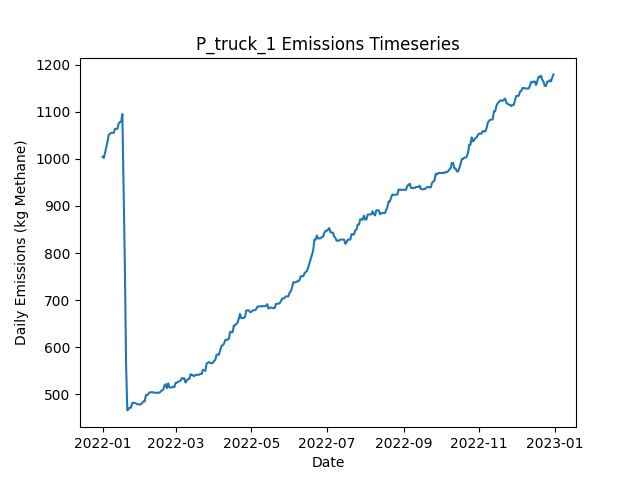

Values plotted in this chart, from the file beside it:
Date, Daily Emissions (Kg Methane), Daily Mitigable Emissions (Kg Methane), Daily Non-Mitigable Emissions (Kg Methan…, Daily Cost ($), Active Leaks, New Leaks, Leaks Repaired, Leaks Naturally Repaired, Leaks Tagged, Daily Repair Cost ($), Daily Natural Repair Cost ($), truck Deployment Cost ($), truck Sites flagged for Follow-Up, truck Leaks tagged for repair, truck Sites Visited, truck Travel Time (Minutes), truck Survey Time (Minutes), OGI_FU Deployment Cost ($), OGI_FU Sites flagged for Follow-Up, OGI_FU Leaks tagged for repair, OGI_FU Sites Visited, OGI_FU Travel Time (Minutes), OGI_FU Survey Time (Minutes)
2022-01-01, 1005, 648.2, 356.3, 400, 356, 359, 0, 3, 0.00000, 0.00000, 600, 400, 0, , 10, 180, 270, 0.00000, , 0, 0, 0, 0
2022-01-02, 1002, 645.5, 356.3, 400, 355, 0, 0, 1, 0.00000, 0.00000, 200, 400, 0, , 1, 20, 30, 0.00000, , 0, 0, 0, 0
2022-01-03, 1013, 646, 367, 1000, 358, 4, 0, 0, 53, 0.00000, 0.00000, 0.00000, 9, , 0, 0, 0, 1000, , 53, 3, 120, 360
2022-01-04, 1024, 648.7, 375.3, 1000, 360, 2, 0, 0, 51, 0.00000, 0.00000, 0.00000, 1, , 0, 0, 0, 1000, , 51, 3, 120, 360
2022-01-05, 1038, 662.3, 375.3, 1000, 363, 3, 0, 0, 71, 0.00000, 0.00000, 0.00000, 0, , 0, 0, 0, 1000, , 71, 3, 120, 360
2022-01-06, 1051, 675.3, 375.3, 500, 365, 3, 0, 1, 27, 0.00000, 200, 0.00000, 0, , 0, 0, 0, 500, , 27, 1, 30, 120
2022-01-07, 1053, 677.9, 375.3, 0.00000, 366, 1, 0, 0, 0.00000, 0.00000, 0.00000, 0.00000, 0, , 0, 0, 0, 0.00000, , 0, 0, 0, 0
2022-01-08, 1055, 677.9, 377.3, 0.00000, 367, 1, 0, 0, 0.00000, 0.00000, 0.00000, 0.00000, 0, , 0, 0, 0, 0.00000, , 0, 0, 0, 0
2022-01-09, 1055, 677.9, 377.3, 0.00000, 367, 0, 0, 0, 0.00000, 0.00000, 0.00000, 0.00000, 0, , 0, 0, 0, 0.00000, , 0, 0, 0, 0
2022-01-10, 1055, 677.9, 377.3, 0.00000, 367, 0, 0, 0, 0.00000, 0.00000, 0.00000, 0.00000, 0, , 0, 0, 0, 0.00000, , 0, 0, 0, 0
2022-01-11, 1063, 686.2, 377.3, 0.00000, 368, 1, 0, 0, 0.00000, 0.00000, 0.00000, 0.00000, 0, , 0, 0, 0, 0.00000, , 0, 0, 0, 0
2022-01-12, 1063, 686.2, 377.3, 0.00000, 368, 0, 0, 0, 0.00000, 0.00000, 0.00000, 0.00000, 0, , 0, 0, 0, 0.00000, , 0, 0, 0, 0
2022-01-13, 1064, 686.4, 377.3, 0.00000, 369, 1, 0, 0, 0.00000, 0.00000, 0.00000, 0.00000, 0, , 0, 0, 0, 0.00000, , 0, 0, 0, 0
2022-01-14, 1075, 697.4, 377.3, 0.00000, 371, 2, 0, 0, 0.00000, 0.00000, 0.00000, 0.00000, 0, , 0, 0, 0, 0.00000, , 0, 0, 0, 0
2022-01-15, 1078, 700.3, 377.7, 0.00000, 373, 3, 0, 1, 0.00000, 0.00000, 200, 0.00000, 0, , 0, 0, 0, 0.00000, , 0, 0, 0, 0
2022-01-16, 1078, 700.3, 377.7, 0.00000, 373, 0, 0, 0, 0.00000, 0.00000, 0.00000, 0.00000, 0, , 0, 0, 0, 0.00000, , 0, 0, 0, 0
2022-01-17, 1095, 717.3, 377.7, 0.00000, 376, 3, 0, 0, 0.00000, 0.00000, 0.00000, 0.00000, 0, , 0, 0, 0, 0.00000, , 0, 0, 0, 0
2022-01-18, 932.1, 563.3, 368.8, 9400, 329, 1, 47, 0, 0.00000, 9400, 0.00000, 0.00000, 0, , 0, 0, 0, 0.00000, , 0, 0, 0, 0
2022-01-19, 775.7, 406.7, 369, 9000, 287, 3, 45, 0, 0.00000, 9000, 0.00000, 0.00000, 0, , 0, 0, 0, 0.00000, , 0, 0, 0, 0
2022-01-20, 562.5, 193.5, 369, 12800, 223, 1, 64, 1, 0.00000, 12800, 200, 0.00000, 0, , 0, 0, 0, 0.00000, , 0, 0, 0, 0
2022-01-21, 466, 96.98, 369, 5600, 196, 1, 28, 0, 0.00000, 5600, 0.00000, 0.00000, 0, , 0, 0, 0, 0.00000, , 0, 0, 0, 0
2022-01-22, 469.1, 99.66, 369.4, 0.00000, 198, 2, 0, 0, 0.00000, 0.00000, 0.00000, 0.00000, 0, , 0, 0, 0, 0.00000, , 0, 0, 0, 0
2022-01-23, 471.8, 102.3, 369.4, 0.00000, 199, 1, 0, 0, 0.00000, 0.00000, 0.00000, 0.00000, 0, , 0, 0, 0, 0.00000, , 0, 0, 0, 0
2022-01-24, 471.8, 102.3, 369.4, 0.00000, 199, 0, 0, 0, 0.00000, 0.00000, 0.00000, 0.00000, 0, , 0, 0, 0, 0.00000, , 0, 0, 0, 0
2022-01-25, 482, 102.3, 379.7, 0.00000, 201, 2, 0, 0, 0.00000, 0.00000, 0.00000, 0.00000, 0, , 0, 0, 0, 0.00000, , 0, 0, 0, 0
2022-01-26, 482, 102.3, 379.7, 0.00000, 201, 0, 0, 0, 0.00000, 0.00000, 0.00000, 0.00000, 0, , 0, 0, 0, 0.00000, , 0, 0, 0, 0
2022-01-27, 481.6, 102.3, 379.2, 0.00000, 200, 0, 0, 0, 0.00000, 0.00000, 0.00000, 0.00000, 0, , 0, 0, 0, 0.00000, , 0, 0, 0, 0
2022-01-28, 480.9, 102.3, 378.6, 0.00000, 199, 0, 0, 0, 0.00000, 0.00000, 0.00000, 0.00000, 0, , 0, 0, 0, 0.00000, , 0, 0, 0, 0
2022-01-29, 478.9, 102.3, 376.6, 0.00000, 198, 0, 0, 0, 0.00000, 0.00000, 0.00000, 0.00000, 0, , 0, 0, 0, 0.00000, , 0, 0, 0, 0
2022-01-30, 478.7, 102.1, 376.6, 0.00000, 197, 0, 0, 1, 0.00000, 0.00000, 200, 0.00000, 0, , 0, 0, 0, 0.00000, , 0, 0, 0, 0
2022-01-31, 478.7, 102.1, 376.6, 0.00000, 197, 0, 0, 0, 0.00000, 0.00000, 0.00000, 0.00000, 0, , 0, 0, 0, 0.00000, , 0, 0, 0, 0
2022-02-01, 478.9, 102.3, 376.6, 0.00000, 198, 1, 0, 0, 0.00000, 0.00000, 0.00000, 0.00000, 0, , 0, 0, 0, 0.00000, , 0, 0, 0, 0
2022-02-02, 481.8, 105.2, 376.6, 0.00000, 200, 2, 0, 0, 0.00000, 0.00000, 0.00000, 0.00000, 0, , 0, 0, 0, 0.00000, , 0, 0, 0, 0
2022-02-03, 485, 107.9, 377, 0.00000, 202, 2, 0, 0, 0.00000, 0.00000, 0.00000, 0.00000, 0, , 0, 0, 0, 0.00000, , 0, 0, 0, 0
2022-02-04, 485, 107.9, 377, 0.00000, 202, 0, 0, 0, 0.00000, 0.00000, 0.00000, 0.00000, 0, , 0, 0, 0, 0.00000, , 0, 0, 0, 0
2022-02-05, 498.4, 112.2, 386.2, 0.00000, 205, 4, 0, 0, 0.00000, 0.00000, 0.00000, 0.00000, 0, , 0, 0, 0, 0.00000, , 0, 0, 0, 0
2022-02-06, 498.4, 112.2, 386.2, 0.00000, 205, 0, 0, 0, 0.00000, 0.00000, 0.00000, 0.00000, 0, , 0, 0, 0, 0.00000, , 0, 0, 0, 0
2022-02-07, 501, 114.9, 386.2, 0.00000, 206, 1, 0, 0, 0.00000, 0.00000, 0.00000, 0.00000, 0, , 0, 0, 0, 0.00000, , 0, 0, 0, 0
2022-02-08, 504.4, 118.2, 386.2, 0.00000, 209, 3, 0, 0, 0.00000, 0.00000, 0.00000, 0.00000, 0, , 0, 0, 0, 0.00000, , 0, 0, 0, 0
2022-02-09, 504.4, 118.2, 386.2, 0.00000, 209, 0, 0, 0, 0.00000, 0.00000, 0.00000, 0.00000, 0, , 0, 0, 0, 0.00000, , 0, 0, 0, 0
2022-02-10, 504.4, 118.2, 386.2, 0.00000, 209, 0, 0, 0, 0.00000, 0.00000, 0.00000, 0.00000, 0, , 0, 0, 0, 0.00000, , 0, 0, 0, 0
2022-02-11, 504.4, 118.2, 386.2, 0.00000, 209, 0, 0, 0, 0.00000, 0.00000, 0.00000, 0.00000, 0, , 0, 0, 0, 0.00000, , 0, 0, 0, 0
2022-02-12, 503.3, 118.2, 385.1, 0.00000, 207, 0, 0, 0, 0.00000, 0.00000, 0.00000, 0.00000, 0, , 0, 0, 0, 0.00000, , 0, 0, 0, 0
2022-02-13, 503.3, 118.2, 385.1, 0.00000, 207, 0, 0, 0, 0.00000, 0.00000, 0.00000, 0.00000, 0, , 0, 0, 0, 0.00000, , 0, 0, 0, 0
2022-02-14, 503.3, 118.2, 385.1, 0.00000, 207, 0, 0, 0, 0.00000, 0.00000, 0.00000, 0.00000, 0, , 0, 0, 0, 0.00000, , 0, 0, 0, 0
2022-02-15, 503.5, 118, 385.5, 0.00000, 207, 1, 0, 1, 0.00000, 0.00000, 200, 0.00000, 0, , 0, 0, 0, 0.00000, , 0, 0, 0, 0
2022-02-16, 503.5, 118, 385.5, 0.00000, 207, 0, 0, 0, 0.00000, 0.00000, 0.00000, 0.00000, 0, , 0, 0, 0, 0.00000, , 0, 0, 0, 0
2022-02-17, 506.6, 120.7, 386, 0.00000, 209, 2, 0, 0, 0.00000, 0.00000, 0.00000, 0.00000, 0, , 0, 0, 0, 0.00000, , 0, 0, 0, 0
2022-02-18, 508.2, 123.3, 384.9, 0.00000, 208, 1, 0, 0, 0.00000, 0.00000, 0.00000, 0.00000, 0, , 0, 0, 0, 0.00000, , 0, 0, 0, 0
2022-02-19, 510.4, 123.6, 386.8, 0.00000, 210, 2, 0, 0, 0.00000, 0.00000, 0.00000, 0.00000, 0, , 0, 0, 0, 0.00000, , 0, 0, 0, 0
2022-02-20, 518.7, 131.8, 386.8, 0.00000, 211, 1, 0, 0, 0.00000, 0.00000, 0.00000, 0.00000, 0, , 0, 0, 0, 0.00000, , 0, 0, 0, 0
2022-02-21, 521.6, 134.7, 386.8, 0.00000, 213, 2, 0, 0, 0.00000, 0.00000, 0.00000, 0.00000, 0, , 0, 0, 0, 0.00000, , 0, 0, 0, 0
2022-02-22, 513.3, 134.7, 378.6, 0.00000, 212, 0, 0, 0, 0.00000, 0.00000, 0.00000, 0.00000, 0, , 0, 0, 0, 0.00000, , 0, 0, 0, 0
2022-02-23, 523.5, 143, 380.5, 0.00000, 214, 2, 0, 0, 0.00000, 0.00000, 0.00000, 0.00000, 0, , 0, 0, 0, 0.00000, , 0, 0, 0, 0
2022-02-24, 514.6, 143, 371.6, 0.00000, 213, 0, 0, 0, 0.00000, 0.00000, 0.00000, 0.00000, 0, , 0, 0, 0, 0.00000, , 0, 0, 0, 0
2022-02-25, 514.6, 143, 371.6, 0.00000, 213, 0, 0, 0, 0.00000, 0.00000, 0.00000, 0.00000, 0, , 0, 0, 0, 0.00000, , 0, 0, 0, 0
2022-02-26, 514.6, 143, 371.6, 0.00000, 213, 0, 0, 0, 0.00000, 0.00000, 0.00000, 0.00000, 0, , 0, 0, 0, 0.00000, , 0, 0, 0, 0
2022-02-27, 516.6, 143, 373.6, 0.00000, 214, 1, 0, 0, 0.00000, 0.00000, 0.00000, 0.00000, 0, , 0, 0, 0, 0.00000, , 0, 0, 0, 0
2022-02-28, 515.7, 142.8, 372.9, 0.00000, 212, 0, 0, 1, 0.00000, 0.00000, 200, 0.00000, 0, , 0, 0, 0, 0.00000, , 0, 0, 0, 0
2022-03-01, 524.6, 142.8, 381.8, 0.00000, 213, 1, 0, 0, 0.00000, 0.00000, 0.00000, 0.00000, 0, , 0, 0, 0, 0.00000, , 0, 0, 0, 0
... 305 more rows
